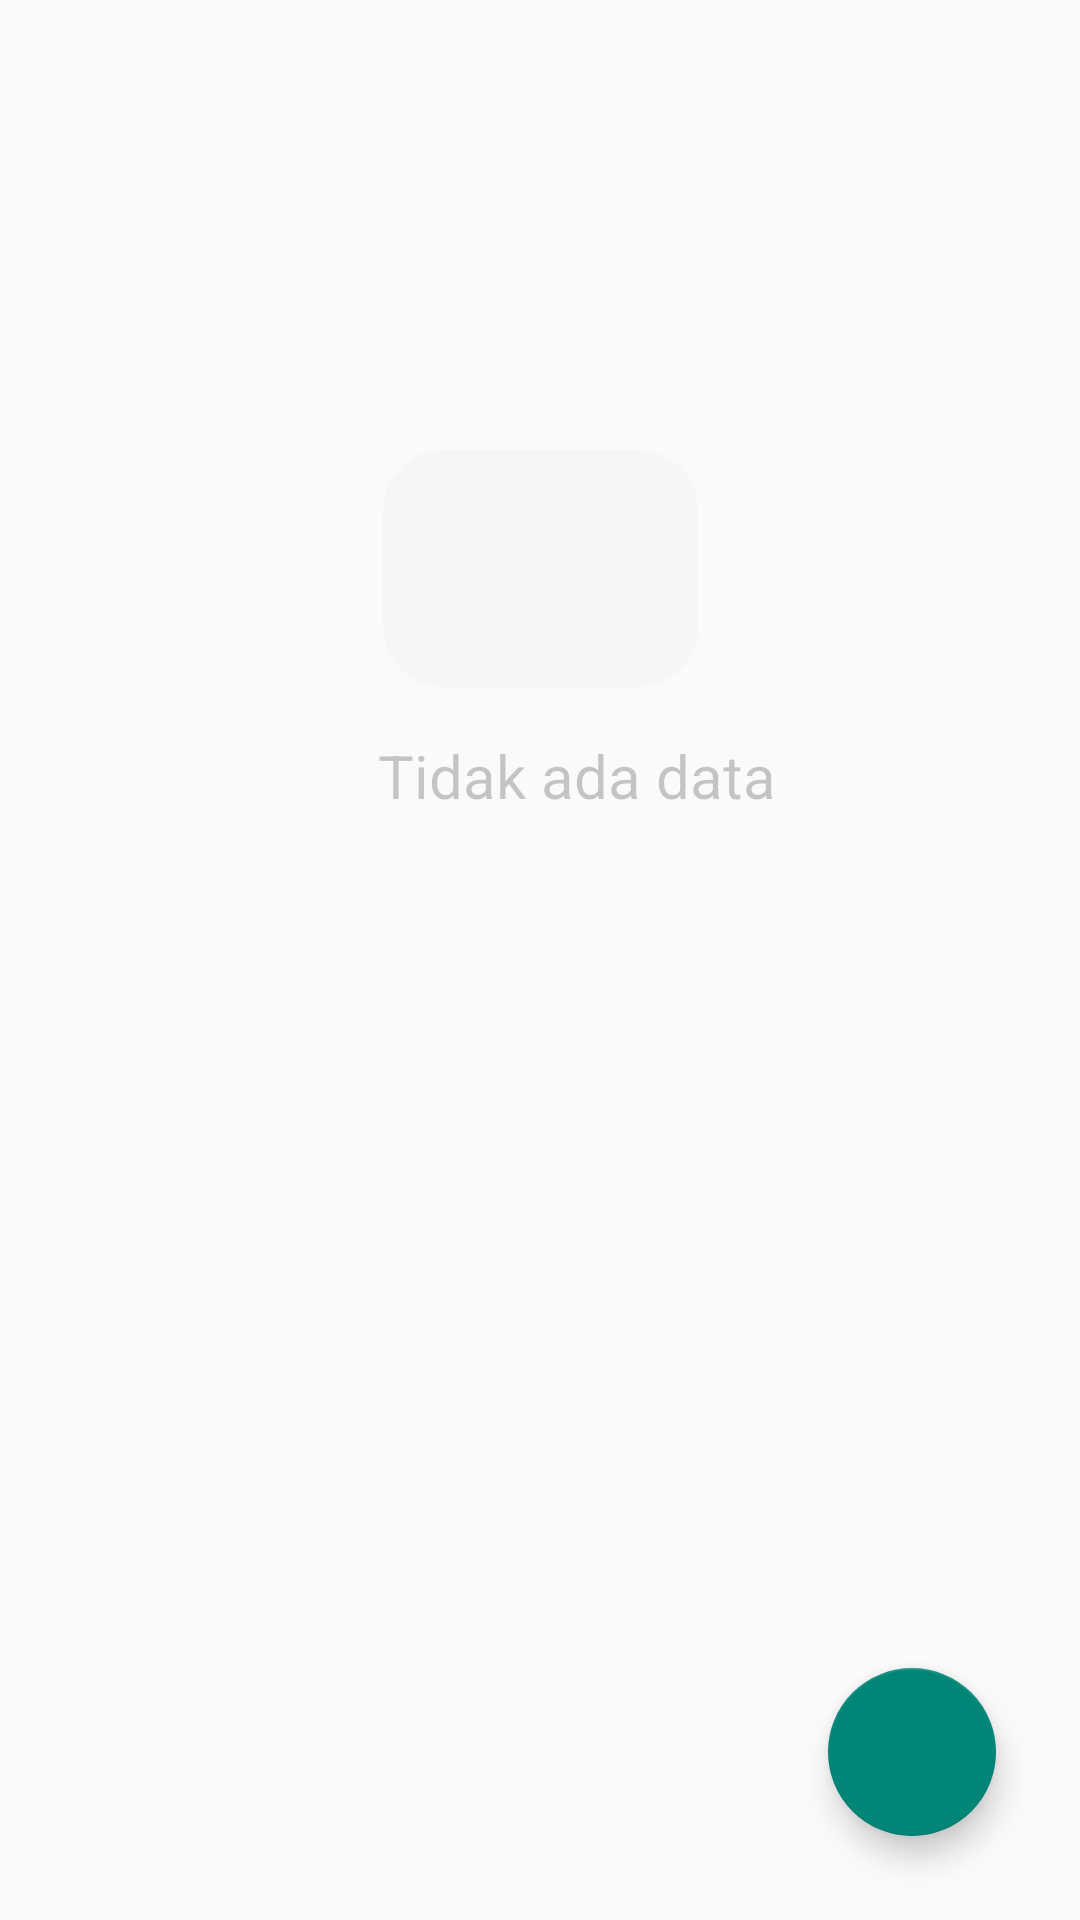

Write the Android layout XML for this screen, with the resource values it uses.
<!-- AndroidManifest.xml: application theme Theme.ProyekMini02 -->
<!-- res/layout/activity_main.xml -->
<?xml version="1.0" encoding="utf-8"?>
<androidx.constraintlayout.widget.ConstraintLayout xmlns:android="http://schemas.android.com/apk/res/android"
    xmlns:app="http://schemas.android.com/apk/res-auto"
    xmlns:tools="http://schemas.android.com/tools"
    android:layout_width="match_parent"
    android:layout_height="match_parent"
    tools:context=".MainActivity">

    <com.google.android.material.floatingactionbutton.FloatingActionButton
        android:id="@+id/add_button"
        android:layout_width="wrap_content"
        android:layout_height="wrap_content"
        android:layout_marginEnd="28dp"
        android:layout_marginBottom="28dp"
        android:clickable="true"
        android:focusable="true"
        app:layout_constraintBottom_toBottomOf="parent"
        app:layout_constraintEnd_toEndOf="parent"
        app:srcCompat="@drawable/ic_add" />

    <androidx.recyclerview.widget.RecyclerView
        android:id="@+id/recyclerView"
        android:layout_width="409dp"
        android:layout_height="729dp"
        android:paddingBottom="?attr/actionBarSize"
        app:layout_constraintBottom_toBottomOf="parent"
        app:layout_constraintEnd_toEndOf="parent"
        app:layout_constraintStart_toStartOf="parent"
        app:layout_constraintTop_toTopOf="parent" />

    <ImageView
        android:id="@+id/empty_imageview"
        android:layout_width="105dp"
        android:layout_height="79dp"
        android:layout_marginTop="150dp"
        app:layout_constraintEnd_toEndOf="@+id/recyclerView"
        app:layout_constraintStart_toStartOf="@+id/recyclerView"
        app:layout_constraintTop_toTopOf="parent"
        app:srcCompat="@drawable/ic_empty"
        android:background="@drawable/button_bg_delete"
        android:alpha="0.1"/>

    <TextView
        android:id="@+id/no_data"
        android:layout_width="wrap_content"
        android:layout_height="wrap_content"
        android:layout_marginTop="16dp"
        android:alpha="0.4"
        android:text="Tidak ada data"
        android:textSize="20sp"
        android:visibility="visible"
        app:layout_constraintEnd_toEndOf="@+id/recyclerView"
        app:layout_constraintStart_toStartOf="parent"
        app:layout_constraintTop_toBottomOf="@+id/empty_imageview"
        tools:visibility="visible" />

</androidx.constraintlayout.widget.ConstraintLayout>
<!-- resources referenced by this layout -->
<resources>
  <!-- drawable button_bg_delete (drawable) -->
  <?xml version="1.0" encoding="utf-8"?>
  <shape android:shape="rectangle" xmlns:android="http://schemas.android.com/apk/res/android">
      <solid android:color="#DCDCDC"/>
      <corners android:radius="20dp"/>
  </shape>
  <style name="Theme.ProyekMini02" parent="Theme.AppCompat.Light.NoActionBar">
          
          <item name="colorPrimary">@color/purple_500</item>
          <item name="colorPrimaryVariant">@color/purple_700</item>
          <item name="colorOnPrimary">@color/white</item>
          
          <item name="colorSecondary">@color/teal_200</item>
          <item name="colorSecondaryVariant">@color/teal_700</item>
          <item name="colorOnSecondary">@color/black</item>
          
          <item name="android:statusBarColor" tools:targetApi="l">?attr/colorPrimaryVariant</item>
          
      </style>
  <!-- not gathered from this repository: default colours our renderer supplied (Android Studio template values) -->
  <color name="purple_500">#FF6200EE</color>
  <color name="purple_700">#FF3700B3</color>
  <color name="teal_200">#FF03DAC5</color>
  <color name="teal_700">#FF018786</color>
  <color name="black">#FF000000</color>
  <color name="white">#FFFFFFFF</color>
</resources>
